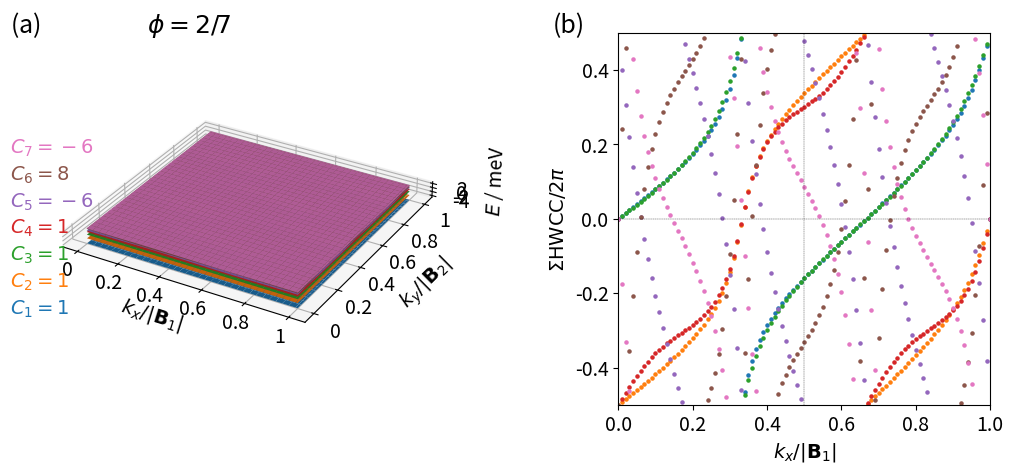

Write the Python code that produced this figure. (Note: this script raises an exception after producing the figure.)
"""Based on: Energy Spectrum of a Triangular Lattice in a Uniform Magnetic Field:
Effect of Next-Nearest-Neighbor Hopping"""

from mpl_toolkits.mplot3d import axes3d, Axes3D
import matplotlib.pyplot as plt
import numpy as np
import matplotlib.gridspec as gridspec


def hamiltonian(k, M, p, q):

    t, tdash = 0, 1
    a = 1
    c = np.sqrt(3) * a / 6  # ... / 6
    delta = 1 * k[0] * M * a / 2  # 3 * ...
    alpha = float(p / q)

    matrix = np.zeros(shape=(M, M), dtype=np.complex128)

    def A(phi, m):
        return 2 * tdash * np.cos(2 * np.pi * phi * m - 2 * k[1] * c)

    def B(phi, m):
        return 2 * t * np.cos(np.pi * phi * (m + 1 / 2) - k[1] * c)  # correction: (m + 1/2)

    def D(phi, m):
        return 2 * tdash * np.cos(np.pi * phi * (m + 1 / 2) - k[1] * c)  # correction: (m + 1/2)

    for i in range(M):
        matrix[i][i] = A(alpha, i + 1)
    for i in range(M - 1):
        matrix[i, i + 1] = B(alpha, i + 1)
        matrix[i + 1, i] = B(alpha, i + 1)
    for i in range(M - 2):
        matrix[i, i + 2] = t
        matrix[i + 2, i] = t
    for i in range(M - 3):
        matrix[i, i + 3] = D(alpha, i + 2)
        matrix[i + 3, i] = D(alpha, i + 2)

    # top-right
    matrix[0][M - 3] = D(alpha, M - 1) * np.exp(-1j * delta)
    matrix[1][M - 2] = D(alpha, M) * np.exp(-1j * delta)
    matrix[2][M - 1] = D(alpha, 1) * np.exp(-1j * delta)
    matrix[0][M - 2] = t * np.exp(-1j * delta)
    matrix[1][M - 1] = t * np.exp(-1j * delta)
    matrix[0][M - 1] = B(alpha, M) * np.exp(-1j * delta)

    # bottom-left
    matrix[M - 3][0] = D(alpha, M - 1) * np.exp(1j * delta)
    matrix[M - 2][1] = D(alpha, M) * np.exp(1j * delta)
    matrix[M - 1][2] = D(alpha, 1) * np.exp(1j * delta)
    matrix[M - 2][0] = t * np.exp(1j * delta)
    matrix[M - 1][1] = t * np.exp(1j * delta)
    matrix[M - 1][0] = B(alpha, M) * np.exp(1j * delta)

    return matrix


def berry_curv(ev, ev_alpha, ev_beta, ev_alpha_beta):

    bc = - np.imag(np.log(np.conj(ev).dot(ev_alpha) * np.conj(ev_alpha).dot(ev_alpha_beta)
                          * np.conj(ev_alpha_beta).dot(ev_beta) * np.conj(ev_beta).dot(ev)))

    return bc


def triple_berry_curv(ev1, ev1_alpha, ev1_beta, ev1_alpha_beta, ev2, ev2_alpha, ev2_beta, ev2_alpha_beta,
                      ev3, ev3_alpha, ev3_beta, ev3_alpha_beta):

    matrix1 = np.zeros((3, 3), dtype=np.complex128)
    matrix1[0][0] = np.conj(ev1).dot(ev1_alpha)
    matrix1[0][1] = np.conj(ev1).dot(ev2_alpha)
    matrix1[0][2] = np.conj(ev1).dot(ev3_alpha)
    matrix1[1][0] = np.conj(ev2).dot(ev1_alpha)
    matrix1[1][1] = np.conj(ev2).dot(ev2_alpha)
    matrix1[1][2] = np.conj(ev2).dot(ev3_alpha)
    matrix1[2][0] = np.conj(ev3).dot(ev1_alpha)
    matrix1[2][1] = np.conj(ev3).dot(ev2_alpha)
    matrix1[2][2] = np.conj(ev3).dot(ev3_alpha)

    matrix2 = np.zeros((3, 3), dtype=np.complex128)
    matrix2[0][0] = np.conj(ev1_alpha).dot(ev1_alpha_beta)
    matrix2[0][1] = np.conj(ev1_alpha).dot(ev2_alpha_beta)
    matrix2[0][2] = np.conj(ev1_alpha).dot(ev3_alpha_beta)
    matrix2[1][0] = np.conj(ev2_alpha).dot(ev1_alpha_beta)
    matrix2[1][1] = np.conj(ev2_alpha).dot(ev2_alpha_beta)
    matrix2[1][2] = np.conj(ev2_alpha).dot(ev3_alpha_beta)
    matrix2[2][0] = np.conj(ev3_alpha).dot(ev1_alpha_beta)
    matrix2[2][1] = np.conj(ev3_alpha).dot(ev2_alpha_beta)
    matrix2[2][2] = np.conj(ev3_alpha).dot(ev3_alpha_beta)

    matrix3 = np.zeros((3, 3), dtype=np.complex128)
    matrix3[0][0] = np.conj(ev1_alpha_beta).dot(ev1_beta)
    matrix3[0][1] = np.conj(ev1_alpha_beta).dot(ev2_beta)
    matrix3[0][2] = np.conj(ev1_alpha_beta).dot(ev3_beta)
    matrix3[1][0] = np.conj(ev2_alpha_beta).dot(ev1_beta)
    matrix3[1][1] = np.conj(ev2_alpha_beta).dot(ev2_beta)
    matrix3[1][2] = np.conj(ev2_alpha_beta).dot(ev3_beta)
    matrix3[2][0] = np.conj(ev3_alpha_beta).dot(ev1_beta)
    matrix3[2][1] = np.conj(ev3_alpha_beta).dot(ev2_beta)
    matrix3[2][2] = np.conj(ev3_alpha_beta).dot(ev3_beta)

    matrix4 = np.zeros((3, 3), dtype=np.complex128)
    matrix4[0][0] = np.conj(ev1_beta).dot(ev1)
    matrix4[0][1] = np.conj(ev1_beta).dot(ev2)
    matrix4[0][2] = np.conj(ev1_beta).dot(ev3)
    matrix4[1][0] = np.conj(ev2_beta).dot(ev1)
    matrix4[1][1] = np.conj(ev2_beta).dot(ev2)
    matrix4[1][2] = np.conj(ev2_beta).dot(ev3)
    matrix4[2][0] = np.conj(ev3_beta).dot(ev1)
    matrix4[2][1] = np.conj(ev3_beta).dot(ev2)
    matrix4[2][2] = np.conj(ev3_beta).dot(ev3)

    triple_bc = - np.imag(np.log(np.linalg.det(matrix1) * np.linalg.det(matrix2) * np.linalg.det(matrix3) * np.linalg.det(matrix4)))

    return triple_bc


numb_samples = 101

if __name__ == '__main__':

    print("***Chern numbers***\n")

    ############
    # System 1 #########################################################################################################
    ############

    p1 = 2
    q1 = 7

    # reciprocal lattice vectors
    b1 = (2. * np.pi / q1) * np.array([1, -1 / np.sqrt(3)])
    b2 = (2. * np.pi) * np.array([0, 2 / np.sqrt(3)])
    bvec = np.vstack((b1, b2))

    if p1 % 2 == 0:
        M1 = q1
    else:
        M1 = 2 * q1

    eigenvalues1 = np.zeros((M1, numb_samples, numb_samples))
    eigenvectors1 = np.zeros((M1, M1, numb_samples, numb_samples), dtype=np.complex128)

    for band in range(M1):
        for idx_x in range(numb_samples):
            frac_kx = idx_x / (numb_samples - 1)
            for idx_y in range(numb_samples):
                frac_ky = idx_y / (numb_samples - 1)

                # # wavevector used for u (depends on boundary conditions)
                # if idx_x == (numb_samples - 1) and idx_y == (numb_samples - 1):
                #     k_u = np.matmul(np.array([0, 0]), bvec)
                # elif idx_x == (numb_samples - 1):
                #     k_u = np.matmul(np.array([0, frac_ky]), bvec)
                # elif idx_y == (numb_samples - 1):
                #     k_u = np.matmul(np.array([frac_kx, 0]), bvec)
                # else:
                #     k_u = np.matmul(np.array([frac_kx, frac_ky]), bvec)

                k_u = np.matmul(np.array([frac_kx, frac_ky]), bvec)

                eigvals, eigvecs = np.linalg.eig(hamiltonian(k_u, M1, p1, q1))
                idx = np.argsort(eigvals)
                eigenvalues1[band][idx_x][idx_y] = np.real(eigvals[idx[band]])
                eigenvectors1[:, band, idx_x, idx_y] = eigvecs[:, idx[band]]

    berry_flux_matrix1 = np.zeros((M1, numb_samples - 1, numb_samples - 1))

    for band in range(M1):
        for idx_x in range(numb_samples - 1):
            for idx_y in range(numb_samples - 1):
                berry_flux_matrix1[band, idx_x, idx_y] = berry_curv(eigenvectors1[:, band, idx_x, idx_y],
                                                                    eigenvectors1[:, band, idx_x + 1, idx_y],
                                                                    eigenvectors1[:, band, idx_x, idx_y + 1],
                                                                    eigenvectors1[:, band, idx_x + 1, idx_y + 1])

    chern_numbers1 = np.zeros(M1)

    for band in range(M1):
        chern_numbers1[band] = np.sum(berry_flux_matrix1[band, :, :]) / (2 * np.pi)
        print("I) Chern number ( band", band, ") = ", chern_numbers1[band])

    ########################################################################
    # Berry fluxes along Wilson loops in the (non-transformed) y direction #############################################
    ########################################################################

    wl_berry_flux = np.ones((M1, numb_samples), dtype=np.complex128)
    hwcc = np.zeros((M1, numb_samples))

    for band in range(M1):
        for idx_x in range(numb_samples):
            for idx_y in range(numb_samples - 1):

                # boundary conditions
                if idx_y == (numb_samples - 2) and idx_x == (numb_samples - 1):
                    idx_y_f, idx_x = 0, 0
                elif idx_y == (numb_samples - 2):
                    idx_y_f = 0
                elif idx_x == (numb_samples - 1):
                    idx_x = 0
                else:
                    idx_y_f = idx_y + 1

                wl_berry_flux[band, idx_x] *= \
                    np.conj(eigenvectors1[:, band, idx_x, idx_y]).dot(eigenvectors1[:, band, idx_x, idx_y_f])
                hwcc[band, idx_x] = -(1 / (2 * np.pi)) * np.imag(np.log(wl_berry_flux[band, idx_x]))

    ##########
    # Figure ###########################################################################################################
    ##########

    fig = plt.figure(figsize=(12, 6))
    gs = gridspec.GridSpec(1, 2, width_ratios=[1, 1])

    ###############
    # Subfigure 2 ######################################################################################################
    ###############

    idx_x = np.linspace(0, numb_samples - 1, numb_samples, dtype=int)
    idx_y = np.linspace(0, numb_samples - 1, numb_samples, dtype=int)

    KX, KY = np.meshgrid(idx_x, idx_y)

    ax = plt.subplot(gs[0], projection='3d')

    E1 = np.zeros(M1, dtype=object)

    # colors = plt.cm.RdBu_r(np.linspace(0, 1, M1))

    for i in range(M1):
        E1[i] = eigenvalues1[i, KX, KY]
        ax.plot_surface(KX, KY, E1[i])

    ax.set_aspect('equal', adjustable='box')

    ax.tick_params(axis='x', which='major', pad=0.5)

    ax.set_xlabel('\n$k_x / |\mathbf{B}_1|$', fontsize=14, linespacing=0.3)
    ax.set_ylabel('\n$k_y / |\mathbf{B}_2|$', fontsize=14, linespacing=1.5)
    ax.set_zlabel('$E$ / meV', fontsize=14)


    def custom(value, tick_number):

        if value == 0:
            return "0"
        elif value == 100:
            return "1"
        else:
            return "{}".format(value / 100)


    ax.xaxis.set_major_formatter(plt.FuncFormatter(custom))
    ax.yaxis.set_major_formatter(plt.FuncFormatter(custom))

    for i in range(M1):
        start = -0.05
        stop = 0.03
        interval = (stop - start) / (M1 - 1)
        ax.text2D(-0.12, start + i * interval, "$C_{{{:2d}}}={:2d}$".format(i + 1, int(round(chern_numbers1[i]))),
                  color='C{}'.format(i), fontsize=14)

    ax.text2D(-0.12, 0.09, "(a)                   $\phi={}/{}$".format(p1, q1), color="k", fontsize=18)
    ax.text2D(0.15, 0.09, "(b)", color="k", fontsize=18)

    ax.tick_params(axis="x", labelsize=14)
    ax.tick_params(axis="y", labelsize=14)
    ax.tick_params(axis="z", labelsize=14)

    ###############
    # Subfigure 2 ######################################################################################################
    ###############

    ax2 = plt.subplot(gs[1])

    ax2.set_aspect('equal', adjustable='box')

    ax2.set_xlim([0, 1])
    ax2.set_ylim([-0.5, 0.5])
    ax2.axhline(0, color='k', linewidth=0.25, ls='--')
    ax2.axvline(0.5, color='k', linewidth=0.25, ls='--')
    ax2.set_xlabel('$k_x / |\mathbf{B}_1|$', fontsize=14)
    ax2.set_ylabel('$\Sigma \mathrm{HWCC} / 2 \pi$', fontsize=14)

    ax2.tick_params(axis="x", labelsize=14)
    ax2.tick_params(axis="y", labelsize=14)

    for band in range(M1):
        ax2.scatter(np.arange(numb_samples) / 100, hwcc[band, :], s=5)

    gs.update(wspace=0.5)

    print("\n***Band touching***\n")

    ########################
    # Band touching report #############################################################################################
    ########################

    threshold = 1e-5

    ######

    maxima1 = np.zeros(M1)
    minima1 = np.zeros(M1)
    for i in range(M1):
        maxima1[i] = np.max(E1[i])
        minima1[i] = np.min(E1[i])

    gap1 = np.zeros(M1 - 1)
    for i in range(M1 - 1):
        gap1[i] = minima1[i + 1] - maxima1[i]

    for i in range(len(gap1)):
        if gap1[i] < threshold:
            print("I) Bands", i + 1, "and", i + 2, "have overlapping extrema within a threshold of", threshold)
    print(gap1)

    ######

    for i in range(M1 - 1):
        for kx in idx_x:
            for ky in idx_y:
                if abs(eigenvalues1[i, kx, ky] - eigenvalues1[i + 1, kx, ky]) < threshold:
                    print("I) Bands", i + 1, "and", i + 2, "touch within a threshold of", threshold)
                    break
            if abs(eigenvalues1[i, kx, ky] - eigenvalues1[i + 1, kx, ky]) < threshold:
                break

    ############

    plt.savefig("/home/<user>/Documents/papers/TBG/figures/tri_2_bands_pair.png", bbox_inches='tight', dpi=300)
    plt.show()
